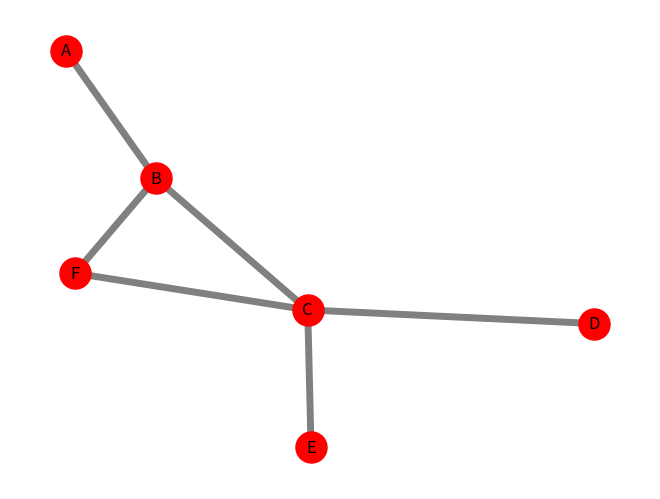
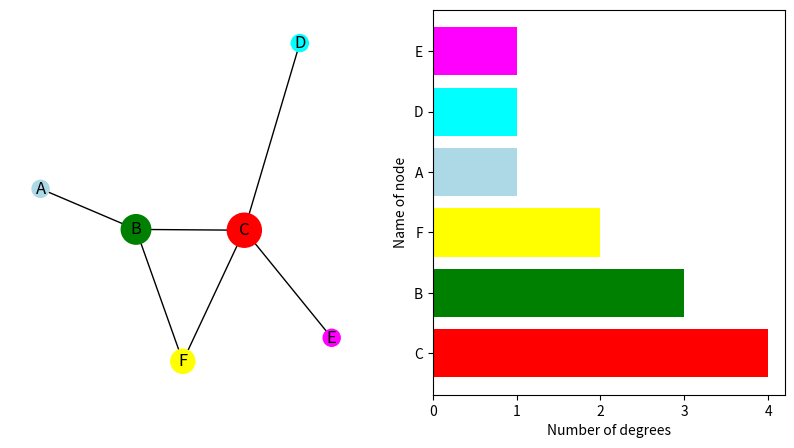

Here is the Python script that generated these plots, in order:
import matplotlib.pyplot as plt
import networkx as nx

# Graphオブジェクトの作成
G = nx.Graph()
 
# nodeデータの追加
G.add_nodes_from(["A", "B", "C", "D", "E", "F"])
 
# edgeデータの追加
G.add_edges_from([("A", "B"), ("B", "C"), ("B", "F"),("C", "D"), ("C", "E"), ("C", "F"), ("B", "F")])
 
# ネットワークの可視化
# nx.draw(G, with_labels = True)
# plt.show()
nx.draw(G, with_labels=True, node_color = "red", edge_color = "gray", node_size = 500, width = 5)
plt.show()


colors = ["lightblue", "green", "red", "cyan", "magenta", "yellow"]
#nx.draw(G, with_labels=True, node_color = colors)  # 色付きノードとエッジ



# ネットワーク全体の次数の平均値を計算
average_deg = sum(d for n, d in G.degree()) / G.number_of_nodes()
# ノードの次数に比例するようにサイズを設定
sizes = [300*deg/average_deg for node, deg in G.degree()]
print(sizes)
# [150.0, 450.0, 600.0, 150.0, 150.0, 300.0]
print('deg:{} {}'.format(average_deg,G.degree))
 
# グラフの出力
plt.figure(figsize = (10,5))
plt.subplot(121)
nx.draw(G, with_labels=True, node_color = colors, node_size = sizes, edge_color = "black")
#plt.show() # ←棒グラフと並べて表示する場合は消します。




# 棒グラフ
# 次数の多い順番でnodeを並び替える
nodes_sorted_by_degree = sorted(G.degree(), key=lambda x: x[1], reverse=True)
print(nodes_sorted_by_degree)
# [('C', 4), ('B', 3), ('F', 2), ('A', 1), ('D', 1), ('E', 1)]
 
# 色のリストを次数順に並び替える
colors_dict = dict(zip(G.nodes(), colors))
colors_sorted = [colors_dict[node] for node, _ in nodes_sorted_by_degree]
print(colors_sorted)
# ['red', 'green', 'yellow', 'lightblue', 'cyan', 'magenta']
 
# グラフの出力
x, height = list(zip(*nodes_sorted_by_degree))
plt.subplot(122)
plt.xlabel("Number of degrees")
plt.ylabel("Name of node")
plt.barh(x, height, color = colors_sorted)
plt.show()
